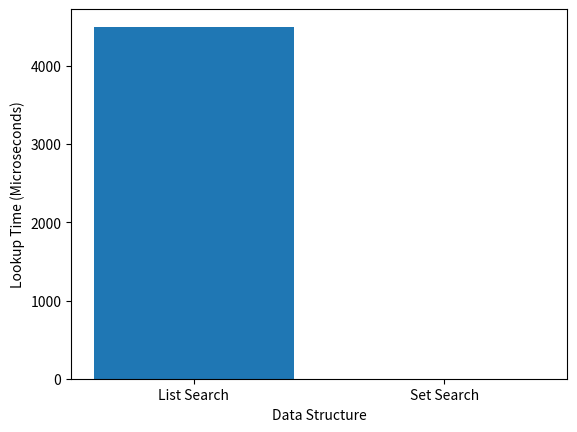

Python code for this plot:
# Empty set gotcha
empty_dict = {}
empty_set = set()

codes_a = {"M-101", "M-102", "M-103"}
backup_codes = codes_a.copy()
codes_a.clear()

print(type(empty_dict))  # -> <class 'dict'>
print(codes_a)           # -> set()
print(backup_codes)      # -> {'M-101', 'M-102', 'M-103'}

codes = {"M-101", "M-102"}

# Add single item
codes.add("M-104")
# Adding duplicate does nothing
codes.add("M-101")

# Update with multiple items (iterable)
codes.update(["M-105", "M-106"])

print(codes)
# -> {'M-101', 'M-102', 'M-104', 'M-105', 'M-106'}

codes = {"M-101", "M-102", "M-103"}

# discard: safe removal
codes.discard("M-999")  # No error!

# pop: removes arbitrary item
popped = codes.pop()

# remove: raises error if missing
try:
    codes.remove("M-999")
except KeyError:
    print("KeyError caught!")  # -> KeyError caught!

import matplotlib.pyplot as plt

labels = ['List Search', 'Set Search']
width = 0.8 / 1
plt.bar([i - 0.4 + width * (0 + 0.5) for i in range(2)], [4500.0, 0.1], width, label='Search Time')
plt.xticks(range(2), labels)
plt.xlabel('Data Structure')
plt.ylabel('Lookup Time (Microseconds)')
plt.show()

a = {"M-101", "M-102", "M-103"}
b = {"M-103", "M-104", "M-105"}

all_codes = a.union(b)                 # or a | b
shared = a.intersection(b)             # or a & b
only_a = a.difference(b)               # or a - b
unique_to_each = a.symmetric_difference(b) # or a ^ b

print(all_codes)       # -> {'M-101', 'M-102', 'M-103', 'M-104', 'M-105'}
print(shared)          # -> {'M-103'}
print(only_a)          # -> {'M-101', 'M-102'}
print(unique_to_each)  # -> {'M-101', 'M-102', 'M-104', 'M-105'}

a = {"M-101", "M-102", "M-103"}
b = {"M-103", "M-104"}

# Retain only common elements in 'a'
a.intersection_update(b)  # or a &= b
print(a)  # -> {'M-103'}

c = {"M-101", "M-102", "M-103"}
# Remove elements found in 'b'
c.difference_update(b)     # or c -= b
print(c)  # -> {'M-101', 'M-102'}

core = {"M-101", "M-102"}
full = {"M-101", "M-102", "M-103"}
other = {"M-201", "M-202"}

print(core.issubset(full))     # -> True (or core <= full)
print(full.issuperset(core))   # -> True (or full >= core)
print(core.isdisjoint(other))  # -> True (no overlap)
